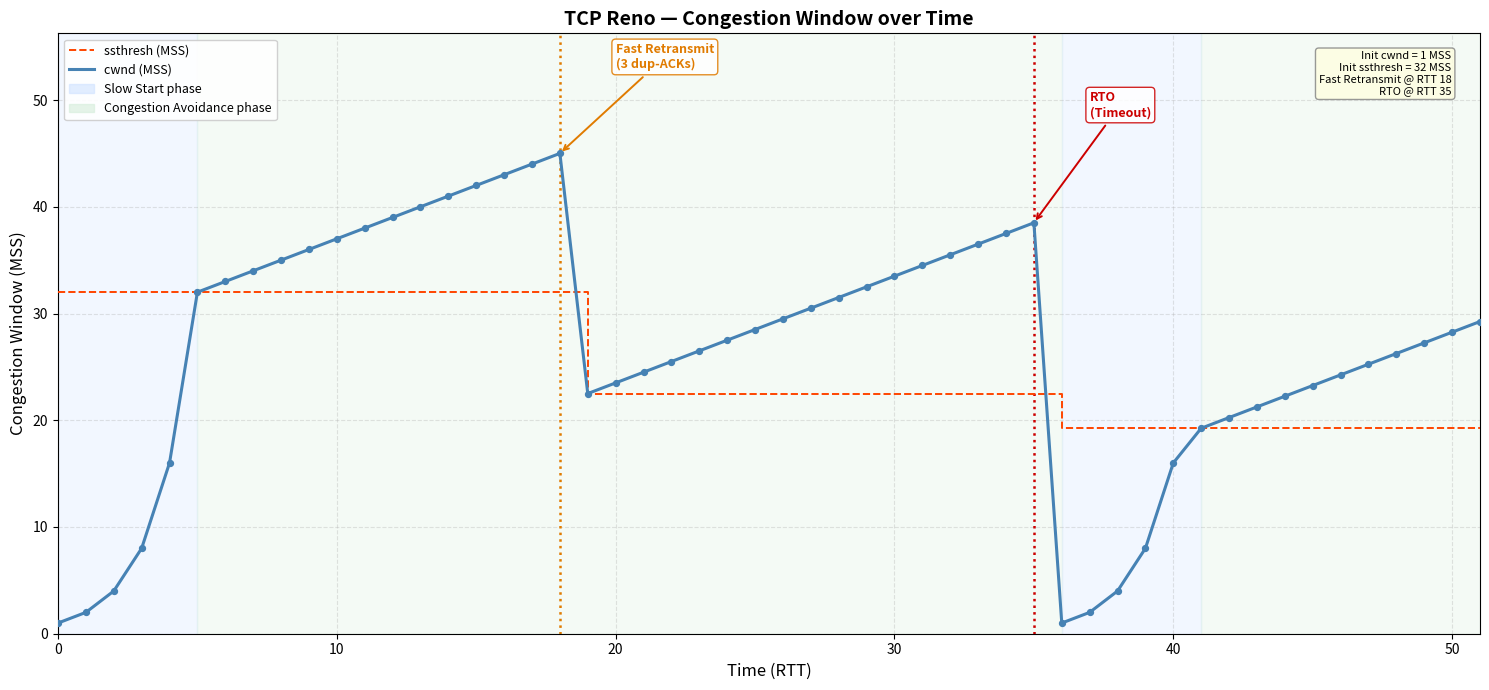

The script that saved this image:
#!/usr/bin/env python3
"""
TCP Reno Congestion Window Simulation

Simulates and plots cwnd over time (in RTTs), covering:
  - Slow Start (exponential growth)
  - Congestion Avoidance (linear growth)
  - Fast Retransmit / Fast Recovery (3 dup-ACKs)
  - RTO (timeout → reset to slow start)

Parameters
----------
INIT_CWND      : initial congestion window (MSS)
INIT_SSTHRESH  : initial slow-start threshold (MSS)
FAST_RX_RTT    : RTT at which 3 dup-ACKs are detected
RTO_RTT        : RTT at which an RTO fires
TOTAL_RTTS     : total simulation length
"""

import matplotlib.pyplot as plt
import matplotlib.patches as mpatches

# ─── Simulation parameters ────────────────────────────────────────────────────
INIT_CWND     = 1    # MSS
INIT_SSTHRESH = 32   # MSS
FAST_RX_RTT   = 18   # RTT index where fast retransmit is triggered
RTO_RTT       = 35   # RTT index where RTO fires
TOTAL_RTTS    = 52
# ─────────────────────────────────────────────────────────────────────────────


def simulate():
    cwnd     = float(INIT_CWND)
    ssthresh = float(INIT_SSTHRESH)

    times, cwnds, ssthreshs, phases = [], [], [], []
    event_rtts = {}  # rtt_index -> label string

    for t in range(TOTAL_RTTS):
        times.append(t)
        cwnds.append(cwnd)
        ssthreshs.append(ssthresh)
        phases.append("Slow Start" if cwnd < ssthresh else "Congestion Avoidance")

        # ── Loss events ──────────────────────────────────────────────────────
        if t == FAST_RX_RTT:
            # TCP Reno fast retransmit: ssthresh = cwnd/2, cwnd = ssthresh
            ssthresh = max(cwnd / 2.0, 2.0)
            cwnd     = ssthresh          # enter congestion avoidance immediately
            event_rtts[t] = "Fast Retransmit\n(3 dup-ACKs)"

        elif t == RTO_RTT:
            # Timeout: ssthresh = cwnd/2, cwnd = 1 (restart slow start)
            ssthresh = max(cwnd / 2.0, 2.0)
            cwnd     = float(INIT_CWND)
            event_rtts[t] = "RTO\n(Timeout)"

        # ── Normal per-RTT update ────────────────────────────────────────────
        else:
            if cwnd < ssthresh:
                cwnd = min(cwnd * 2.0, ssthresh)   # slow start: exponential
            else:
                cwnd += 1.0                         # cong. avoidance: +1 MSS/RTT

    return times, cwnds, ssthreshs, phases, event_rtts


def collect_phase_spans(times, phases):
    """Return list of (start, end, phase_label) for contiguous phase runs."""
    spans = []
    span_start = 0
    for i in range(1, len(phases)):
        if phases[i] != phases[i - 1]:
            spans.append((times[span_start], times[i - 1] + 1, phases[i - 1]))
            span_start = i
    spans.append((times[span_start], times[-1] + 1, phases[-1]))
    return spans


def plot(times, cwnds, ssthreshs, phases, event_rtts):
    phase_colors = {
        "Slow Start":            "#cfe2ff",
        "Congestion Avoidance":  "#d4edda",
    }
    event_colors = {
        "Fast Retransmit\n(3 dup-ACKs)": "#e07b00",
        "RTO\n(Timeout)":                "#cc0000",
    }
    annotation_offsets = {
        FAST_RX_RTT: (2,  8),
        RTO_RTT:     (2, 10),
    }

    fig, ax = plt.subplots(figsize=(15, 7))

    # Phase background shading
    for start, end, phase in collect_phase_spans(times, phases):
        ax.axvspan(start, end, alpha=0.25, color=phase_colors[phase], zorder=1)

    # ssthresh dashed line
    ax.step(times, ssthreshs, color="orangered", linewidth=1.4,
            linestyle="--", where="post", label="ssthresh (MSS)", zorder=3)

    # cwnd line
    ax.plot(times, cwnds, color="steelblue", linewidth=2.2,
            label="cwnd (MSS)", zorder=4)
    ax.scatter(times, cwnds, color="steelblue", s=18, zorder=5)

    # Event vertical lines + annotations
    for rtt, label in event_rtts.items():
        color = event_colors[label]
        ax.axvline(x=rtt, color=color, linestyle=":", linewidth=1.8, zorder=2)
        dx, dy = annotation_offsets.get(rtt, (1, 6))
        ax.annotate(
            label,
            xy=(rtt, cwnds[rtt]),
            xytext=(rtt + dx, cwnds[rtt] + dy),
            fontsize=9,
            color=color,
            fontweight="bold",
            arrowprops=dict(arrowstyle="->", color=color, lw=1.4),
            bbox=dict(boxstyle="round,pad=0.3", fc="white", ec=color, alpha=0.85),
            zorder=6,
        )

    # Legend
    ss_patch = mpatches.Patch(color=phase_colors["Slow Start"],
                               alpha=0.6, label="Slow Start phase")
    ca_patch = mpatches.Patch(color=phase_colors["Congestion Avoidance"],
                               alpha=0.6, label="Congestion Avoidance phase")
    handles, _ = ax.get_legend_handles_labels()
    ax.legend(handles=handles + [ss_patch, ca_patch],
              loc="upper left", fontsize=9, framealpha=0.9)

    # Parameter info box
    info = (
        f"Init cwnd = {INIT_CWND} MSS\n"
        f"Init ssthresh = {INIT_SSTHRESH} MSS\n"
        f"Fast Retransmit @ RTT {FAST_RX_RTT}\n"
        f"RTO @ RTT {RTO_RTT}"
    )
    ax.text(0.98, 0.97, info, transform=ax.transAxes, fontsize=8,
            verticalalignment="top", horizontalalignment="right",
            bbox=dict(boxstyle="round", fc="lightyellow", ec="gray", alpha=0.8))

    ax.set_xlabel("Time (RTT)", fontsize=12)
    ax.set_ylabel("Congestion Window (MSS)", fontsize=12)
    ax.set_title("TCP Reno — Congestion Window over Time", fontsize=14, fontweight="bold")
    ax.set_xlim(0, TOTAL_RTTS - 1)
    ax.set_ylim(0, max(cwnds) * 1.25)
    ax.grid(True, linestyle="--", alpha=0.35)

    plt.tight_layout()
    out = "tcp_reno_cwnd.png"
    plt.savefig(out, dpi=150)
    print(f"Saved: {out}")
    plt.show()


if __name__ == "__main__":
    times, cwnds, ssthreshs, phases, event_rtts = simulate()

    # Print a summary table
    print(f"{'RTT':>4}  {'cwnd':>6}  {'ssthresh':>8}  {'phase'}")
    print("-" * 42)
    for t, c, s, p in zip(times, cwnds, ssthreshs, phases):
        marker = " <-- " + event_rtts[t].replace("\n", " ") if t in event_rtts else ""
        print(f"{t:>4}  {c:>6.1f}  {s:>8.1f}  {p}{marker}")

    plot(times, cwnds, ssthreshs, phases, event_rtts)
